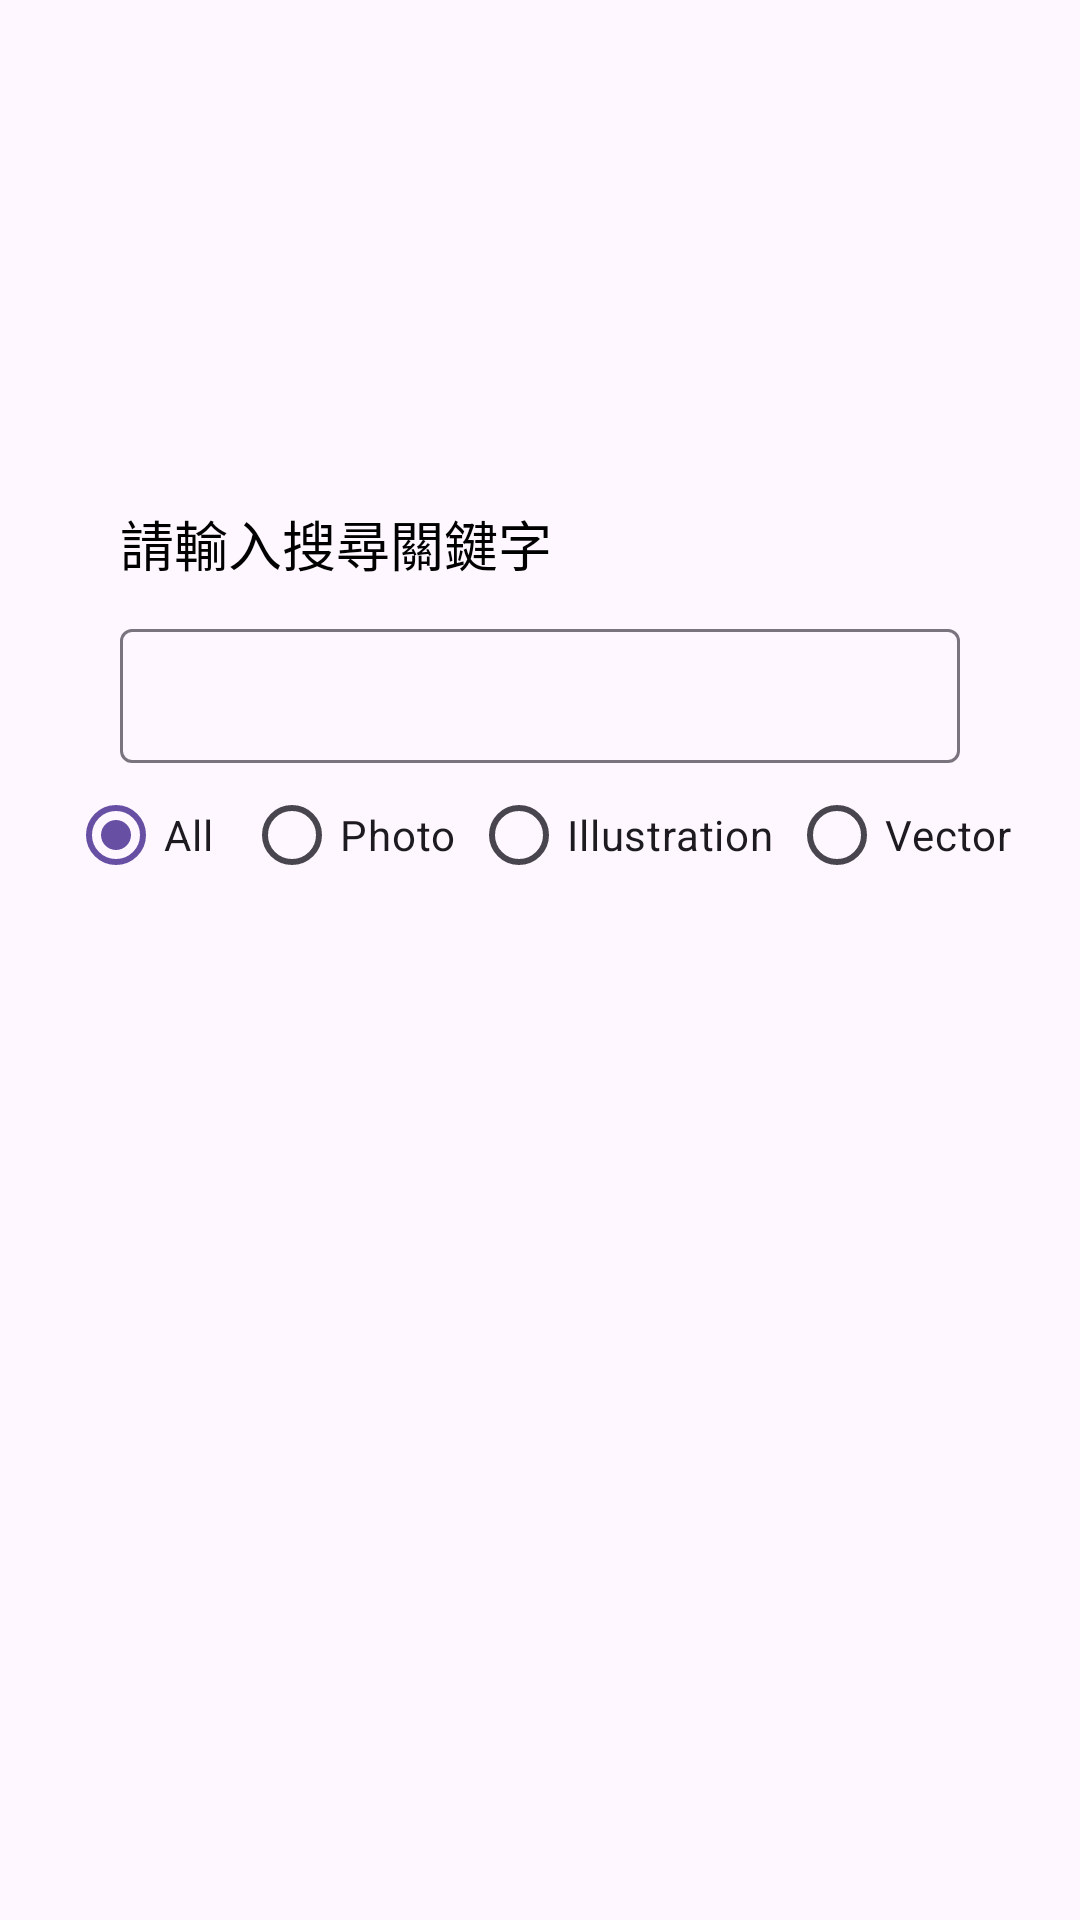

Produce the Android XML layout that renders to this screen, including the resource entries it uses.
<!-- AndroidManifest.xml: application theme Theme.HomeworkPixabay -->
<!-- res/layout/fragment_search.xml -->
<?xml version="1.0" encoding="utf-8"?>
<androidx.constraintlayout.widget.ConstraintLayout xmlns:android="http://schemas.android.com/apk/res/android"
    xmlns:app="http://schemas.android.com/apk/res-auto"
    xmlns:tools="http://schemas.android.com/tools"
    android:layout_width="match_parent"
    android:layout_height="match_parent"
    tools:context=".ui.SearchFragment">

    <androidx.constraintlayout.widget.ConstraintLayout
        android:id="@+id/content_layout"
        android:layout_width="match_parent"
        android:layout_height="match_parent">

        <TextView
            android:id="@+id/search_title"
            android:layout_width="wrap_content"
            android:layout_height="wrap_content"
            android:layout_marginStart="40dp"
            android:text="請輸入搜尋關鍵字"
            android:textColor="@color/black"
            android:textSize="18sp"
            app:layout_constraintBottom_toTopOf="@id/search_layout"
            app:layout_constraintStart_toStartOf="parent"
            app:layout_constraintTop_toTopOf="parent"
            app:layout_constraintVertical_chainStyle="packed" />

        <com.google.android.material.textfield.TextInputLayout
            android:id="@+id/search_layout"
            android:layout_width="0dp"
            android:layout_height="50dp"
            android:layout_marginHorizontal="40dp"
            android:layout_marginTop="10dp"
            app:endIconMode="clear_text"
            app:layout_constraintBottom_toTopOf="@id/radio_group"
            app:layout_constraintEnd_toEndOf="parent"
            app:layout_constraintStart_toStartOf="parent"
            app:layout_constraintTop_toBottomOf="@id/search_title">

            <com.google.android.material.textfield.TextInputEditText
                android:id="@+id/search_edit_column"
                android:layout_width="match_parent"
                android:layout_height="match_parent"
                android:imeOptions="actionNext"
                android:maxLines="1"
                android:padding="0dp"
                android:singleLine="true"
                android:textColor="@color/black"
                android:textSize="16sp" />

        </com.google.android.material.textfield.TextInputLayout>

        <RadioGroup
            android:id="@+id/radio_group"
            android:layout_width="wrap_content"
            android:layout_height="wrap_content"
            android:orientation="horizontal"
            app:layout_constraintBottom_toTopOf="@id/search_btn"
            app:layout_constraintEnd_toEndOf="@id/search_layout"
            app:layout_constraintStart_toStartOf="@id/search_layout"
            app:layout_constraintTop_toBottomOf="@id/search_layout">

            <RadioButton
                android:id="@+id/option_all"
                android:layout_width="wrap_content"
                android:layout_height="wrap_content"
                android:checked="true"
                android:paddingEnd="5dp"
                android:tag="all"
                android:text="All"
                android:textSize="14sp" />

            <RadioButton
                android:id="@+id/option_photo"
                android:layout_width="wrap_content"
                android:layout_height="wrap_content"
                android:layout_marginStart="5dp"
                android:tag="photo"
                android:text="Photo"
                android:textSize="14sp" />

            <RadioButton
                android:id="@+id/option_illustration"
                android:layout_width="wrap_content"
                android:layout_height="wrap_content"
                android:layout_marginStart="5dp"
                android:tag="illustration"
                android:text="Illustration"
                android:textSize="14sp" />

            <RadioButton
                android:id="@+id/option_vector"
                android:layout_width="wrap_content"
                android:layout_height="wrap_content"
                android:layout_marginStart="5dp"
                android:tag="vector"
                android:text="Vector"
                android:textSize="14sp" />

        </RadioGroup>

        <ImageButton
            android:id="@+id/search_btn"
            android:layout_width="40dp"
            android:layout_height="0dp"
            android:layout_marginTop="30dp"
            android:layout_marginBottom="100dp"
            android:background="@drawable/ic_magnifier"
            android:backgroundTint="@color/blue"
            app:layout_constraintBottom_toBottomOf="parent"
            app:layout_constraintDimensionRatio="1:1"
            app:layout_constraintEnd_toEndOf="parent"
            app:layout_constraintStart_toStartOf="parent"
            app:layout_constraintTop_toBottomOf="@id/radio_group" />

        <ImageView
            android:id="@+id/source_logo"
            android:layout_width="60dp"
            android:layout_height="0dp"
            android:layout_marginStart="70dp"
            android:src="@drawable/ic_logo_source"
            app:layout_constraintBottom_toBottomOf="@id/search_title"
            app:layout_constraintEnd_toEndOf="@id/search_layout"

            app:layout_constraintTop_toTopOf="@id/search_title" />

    </androidx.constraintlayout.widget.ConstraintLayout>

    <androidx.constraintlayout.widget.ConstraintLayout
        android:id="@+id/abnormal_layout"
        android:layout_width="match_parent"
        android:layout_height="match_parent"
        android:background="@color/black_alpha80"
        android:visibility="gone">

        <ProgressBar
            android:id="@+id/progress_bar"
            android:layout_width="wrap_content"
            android:layout_height="wrap_content"
            android:padding="10dp"
            android:progressTint="@color/white"
            android:visibility="gone"
            app:layout_constraintBottom_toBottomOf="parent"
            app:layout_constraintEnd_toEndOf="parent"
            app:layout_constraintStart_toStartOf="parent"
            app:layout_constraintTop_toTopOf="parent" />

        <TextView
            android:id="@+id/message"
            android:layout_width="wrap_content"
            android:layout_height="wrap_content"
            android:paddingHorizontal="5dp"
            android:text="This is error message"
            android:textColor="@color/white"
            android:textSize="20sp"
            android:visibility="gone"
            app:layout_constraintBottom_toBottomOf="parent"
            app:layout_constraintEnd_toEndOf="parent"
            app:layout_constraintStart_toStartOf="parent"
            app:layout_constraintTop_toTopOf="parent" />

        <Button
            android:id="@+id/abnormal_btn"
            android:layout_width="wrap_content"
            android:layout_height="wrap_content"
            android:layout_marginTop="30dp"
            android:text="我知道了"
            android:textColor="@color/white"
            android:textSize="16sp"
            android:visibility="gone"
            app:layout_constraintEnd_toEndOf="parent"
            app:layout_constraintStart_toStartOf="parent"
            app:layout_constraintTop_toBottomOf="@id/message" />

    </androidx.constraintlayout.widget.ConstraintLayout>

</androidx.constraintlayout.widget.ConstraintLayout>
<!-- resources referenced by this layout -->
<resources>
  <color name="black">#FF000000</color>
  <color name="black_alpha80">#CC000000</color>
  <color name="blue">#335CEA</color>
  <color name="white">#FFFFFFFF</color>
  <style name="Theme.HomeworkPixabay" parent="Theme.Material3.DayNight.NoActionBar" />
</resources>
